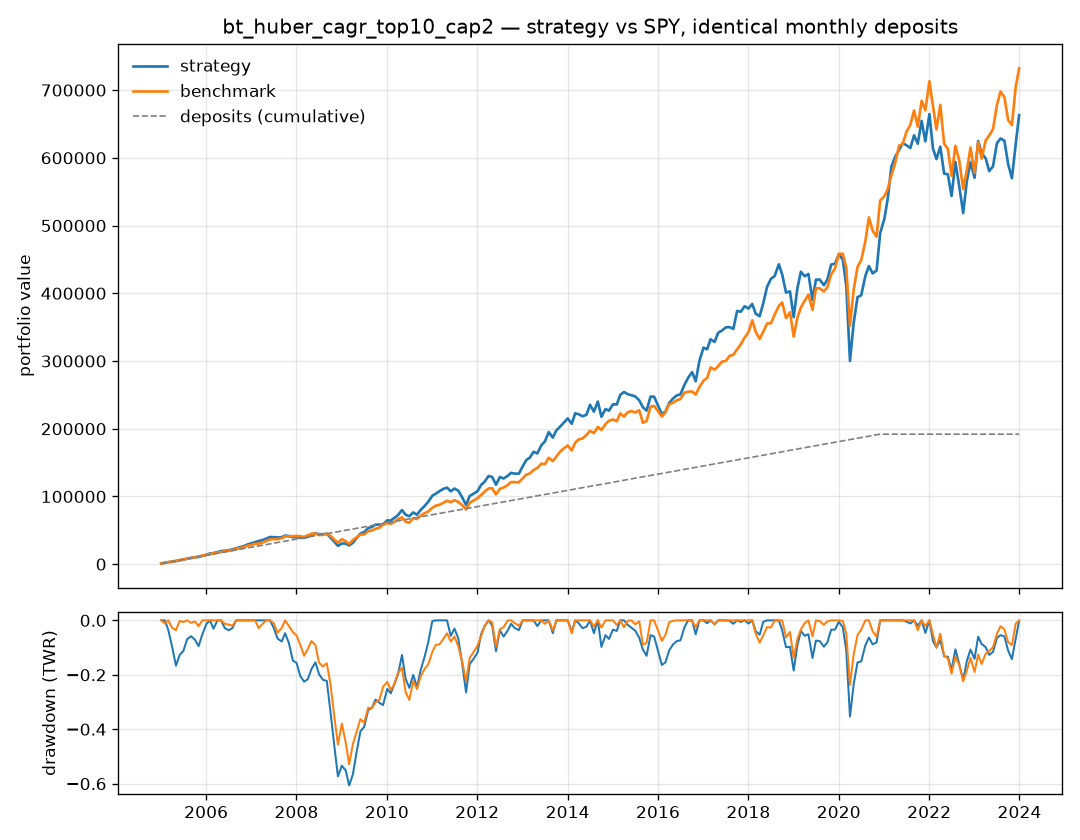

The file beside this chart, header and first rows:
date, deposit, cash, holdings_value, total_value, value_after_deposit, costs, twr_return, twr_index, n_held, total_value_benchmark, twr_index_benchmark
2005-01-03, 1000, 32.9, 963.7, 996.6, 1000, 3.373, , 1.0, 10, 1000, 1.0
2005-02-01, 1000, 45.38, 1991, 2036, 2039, 3.444, 0.0395, 1.039, 10, 1989, 0.9888
2005-03-01, 1000, 63.93, 2901, 2965, 2968, 3.423, -0.03495, 1.003, 10, 3026, 1.007
2005-04-01, 1000, 204.6, 3570, 3775, 3778, 2.997, -0.06426, 0.9387, 17, 3943, 0.9797
2005-05-02, 1000, 148.9, 4334, 4483, 4486, 3.682, -0.07706, 0.8664, 17, 4909, 0.9712
2005-06-01, 1000, 147.6, 5547, 5695, 5699, 3.492, 0.04729, 0.9073, 17, 6081, 1.005
2005-07-01, 1000, 172.7, 6619, 6792, 6796, 3.4, 0.01701, 0.9228, 22, 7056, 1.001
2005-08-01, 1000, 172.1, 7955, 8127, 8131, 3.49, 0.04936, 0.9683, 22, 8297, 1.035
2005-09-01, 1000, 162.6, 9055, 9218, 9221, 3.521, 0.01109, 0.9791, 22, 9220, 1.026
2005-10-03, 1000, 37.98, 10051, 10089, 10093, 3.923, -0.01388, 0.9655, 30, 10267, 1.031
2005-11-01, 1000, 40.09, 10793, 10833, 10837, 3.48, -0.02542, 0.9409, 30, 11091, 1.013
2005-12-01, 1000, 39.07, 12309, 12348, 12351, 3.491, 0.0475, 0.9856, 30, 12658, 1.065
2006-01-03, 1000, 52.97, 13797, 13850, 13855, 5.99, 0.04075, 1.026, 34, 13727, 1.071
2006-02-01, 1000, 57.41, 15760, 15817, 15822, 5.829, 0.06983, 1.097, 33, 14909, 1.085
2006-03-01, 1000, 78.45, 16256, 16335, 16338, 3.414, -0.0306, 1.064, 33, 16022, 1.093
2006-04-03, 1000, 41.91, 17977, 18019, 18023, 3.615, 0.04191, 1.108, 40, 17130, 1.101
2006-05-01, 1000, 39.21, 19281, 19320, 19323, 3.497, 0.01668, 1.127, 40, 18219, 1.106
2006-06-01, 1000, 58.11, 19705, 19763, 19774, 18.17, -0.02844, 1.095, 38, 18986, 1.092
2006-07-03, 1000, 81.17, 20524, 20605, 20609, 5.666, -0.008326, 1.086, 43, 19933, 1.089
2006-08-01, 1000, 28.4, 21753, 21782, 21785, 3.672, 0.00854, 1.095, 43, 20843, 1.084
2006-09-01, 1000, 132.6, 23416, 23548, 23551, 3.124, 0.03517, 1.134, 43, 22529, 1.12
2006-10-02, 1000, 33.56, 25111, 25144, 25148, 3.833, 0.02534, 1.162, 49, 23912, 1.139
2006-11-01, 1000, 40.82, 26674, 26715, 26718, 3.462, 0.02267, 1.189, 49, 25590, 1.171
2006-12-01, 1000, 31.03, 28991, 29022, 29026, 4.552, 0.04895, 1.247, 48, 27218, 1.2
2007-01-03, 1000, 37.81, 30921, 30958, 30962, 3.464, 0.03223, 1.287, 58, 28594, 1.217
2007-02-01, 1000, 48.28, 32598, 32646, 32649, 3.451, 0.0222, 1.316, 58, 30248, 1.244
2007-03-01, 1000, 37.98, 34116, 34154, 34166, 20.36, 0.01582, 1.336, 57, 30391, 1.209
2007-04-02, 1000, 267.6, 35413, 35681, 35683, 2.687, 0.01514, 1.357, 63, 31870, 1.228
2007-05-01, 1000, 322.8, 37361, 37684, 37687, 3.295, 0.02814, 1.395, 63, 34327, 1.284
2007-06-01, 1000, 339.6, 39735, 40074, 40078, 3.429, 0.03689, 1.446, 63, 36576, 1.331
2007-07-02, 1000, 166.5, 39778, 39944, 39949, 4.091, -0.02817, 1.406, 69, 37187, 1.317
2007-08-01, 1000, 211.8, 39147, 39359, 39364, 6.783, -0.03966, 1.35, 68, 36877, 1.271
2007-09-04, 1000, 169.7, 39721, 39891, 39895, 3.635, -0.01193, 1.334, 68, 38543, 1.294
2007-10-01, 1000, 142.6, 42076, 42218, 42228, 15.34, 0.03341, 1.378, 71, 41078, 1.345
2007-11-01, 1000, 89.52, 41521, 41610, 41614, 3.673, -0.03821, 1.326, 71, 41210, 1.317
2007-12-03, 1000, 106.5, 39571, 39678, 39685, 10.7, -0.07039, 1.232, 69, 41297, 1.287
2008-01-02, 1000, 34.83, 40260, 40295, 40299, 3.738, -0.009724, 1.22, 74, 41741, 1.27
2008-02-01, 1000, 35.3, 38936, 38971, 38975, 3.486, -0.05767, 1.15, 74, 41203, 1.223
2008-03-03, 1000, 30.05, 38946, 38976, 38980, 3.925, -0.02554, 1.121, 73, 40411, 1.17
2008-04-01, 1000, 37.39, 40381, 40419, 40422, 3.462, 0.01136, 1.133, 76, 42552, 1.203
2008-05-01, 1000, 35.13, 43290, 43326, 43329, 3.496, 0.04717, 1.187, 76, 44956, 1.243
2008-06-02, 1000, 32.62, 45641, 45674, 45677, 3.53, 0.03111, 1.224, 75, 45249, 1.223
2008-07-01, 1000, 248.5, 44084, 44333, 44340, 11.46, -0.05117, 1.161, 76, 43038, 1.137
2008-08-01, 1000, 162.2, 44016, 44178, 44182, 3.789, -0.02611, 1.131, 76, 43294, 1.117
2008-09-02, 1000, 151.9, 44790, 44942, 44946, 3.524, -0.005348, 1.125, 76, 44922, 1.133
2008-10-01, 1000, 38.85, 39553, 39592, 39598, 7.95, -0.1412, 0.9658, 80, 41963, 1.033
2008-11-03, 1000, 19.32, 32724, 32743, 32747, 3.556, -0.1983, 0.7743, 80, 36114, 0.8646
2008-12-01, 1000, 27.13, 27077, 27104, 27109, 5.73, -0.2027, 0.6174, 79, 31541, 0.7312
2009-01-02, 1000, 43.21, 30562, 30606, 30609, 3.432, 0.09222, 0.6743, 84, 36997, 0.8345
2009-02-02, 1000, 51.28, 30388, 30439, 30443, 4.234, -0.03809, 0.6486, 83, 33866, 0.7413
2009-03-02, 1000, 28.1, 27684, 27712, 27716, 3.569, -0.1224, 0.5692, 83, 29960, 0.6339
2009-04-01, 1000, 18.33, 31544, 31562, 31566, 3.522, 0.1028, 0.6277, 91, 35648, 0.7331
2009-05-01, 1000, 23.13, 38482, 38505, 38509, 4.275, 0.1883, 0.7459, 90, 39651, 0.7948
2009-06-01, 1000, 24.74, 45208, 45233, 45238, 5.314, 0.1487, 0.8569, 89, 43752, 0.857
2009-07-01, 1000, 80.52, 47366, 47447, 47450, 3.293, 0.0268, 0.8799, 97, 43867, 0.8397
2009-08-03, 1000, 92.92, 53200, 53293, 53296, 3.445, 0.1021, 0.9697, 97, 48716, 0.9133
2009-09-01, 1000, 90.2, 54831, 54921, 54924, 3.497, 0.01179, 0.9812, 97, 49600, 0.9112
2009-10-01, 1000, 80.45, 58322, 58402, 58406, 3.522, 0.04518, 1.025, 104, 52213, 0.9408
2009-11-02, 1000, 54.97, 58350, 58405, 58408, 3.577, -0.01708, 1.008, 104, 53896, 0.9531
2009-12-01, 1000, 78.67, 58637, 58716, 58719, 3.405, -0.0118, 0.9961, 104, 58500, 1.017
... 169 more rows
